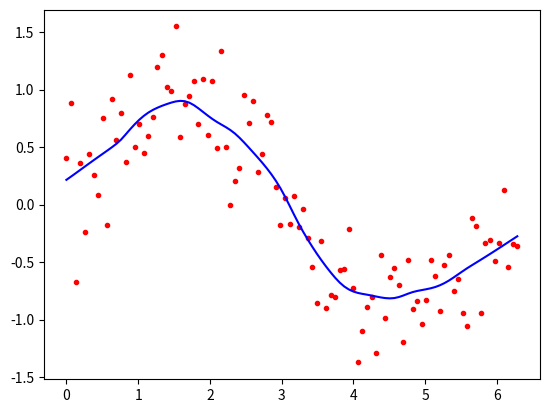

Python code for this plot:
from math import ceil
import numpy as np
from scipy import linalg

def lowess(x, y, f, iterations):
    n = len(x)
    r = int(ceil(f * n))
    h = [np.sort(np.abs(x - x[i]))[r] for i in range(n)]
    w = np.clip(np.abs((x[:, None] - x[None, :]) / h), 0.0, 1.0)
    w = (1 - w ** 3) ** 3
    yest = np.zeros(n)
    delta = np.ones(n)
    for iteration in range(iterations):
        for i in range(n):
            weights = delta * w[:, i]
            b = np.array([np.sum(weights * y), np.sum(weights * y * x)])
            A = np.array([[np.sum(weights), np.sum(weights * x)],[np.sum(weights * x), np.sum(weights * x * x)]])
            beta = linalg.solve(A, b)
            yest[i] = beta[0] + beta[1] * x[i]

        residuals = y - yest
        s = np.median(np.abs(residuals))
        delta = np.clip(residuals / (6.0 * s), -1, 1)
        delta = (1 - delta ** 2) ** 2

    return yest

import math
n = 100
x = np.linspace(0, 2 * math.pi, n)
y = np.sin(x) + 0.3 * np.random.randn(n)
f =0.25
iterations=3
yest = lowess(x, y, f, iterations)
    
import matplotlib.pyplot as plt
plt.plot(x,y,"r.")
plt.plot(x,yest,"b-")
plt.show()